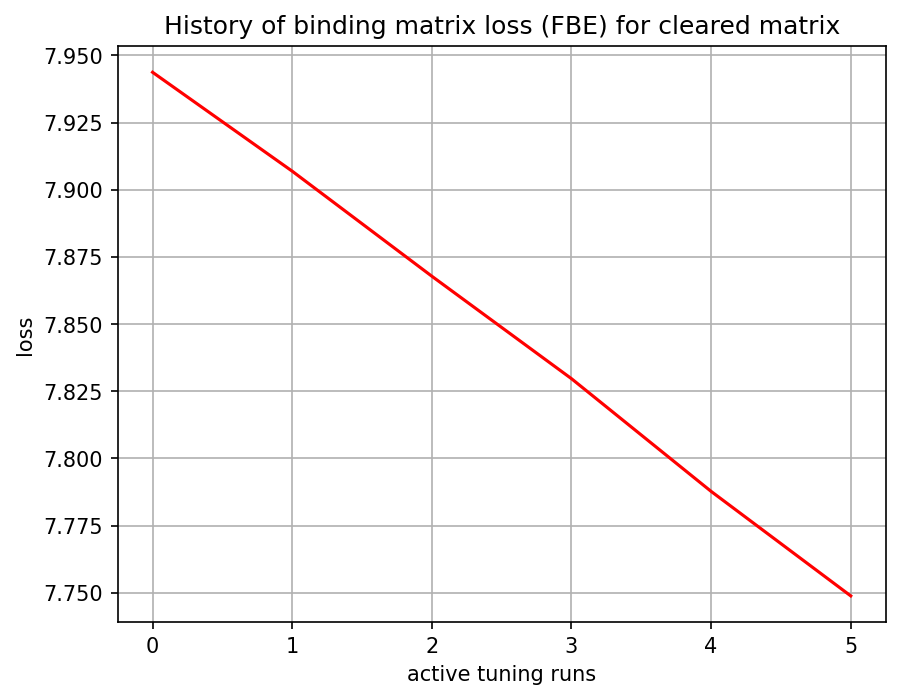

The file beside this chart, header and first rows:
, 0, 1, 2
0, tensor(7.94375086), tensor(1.73353815), tensor(9.67728901)
1, tensor(7.90692711), tensor(1.73087430), tensor(9.63780117)
2, tensor(7.86783028), tensor(1.72657096), tensor(9.59440136)
3, tensor(7.82969046), tensor(1.72137976), tensor(9.55107021)
4, tensor(7.78773928), tensor(1.71474743), tensor(9.50248718)
5, tensor(7.74883461), tensor(1.70752645), tensor(9.45636082)
